Run: headless pygame with SDL's dummy video driver; simulated clock (each Clock.tick advances the game by its frame time, no real sleeping); random seed 0; keys injected as events and as key.get_pressed() state; no mouse input.
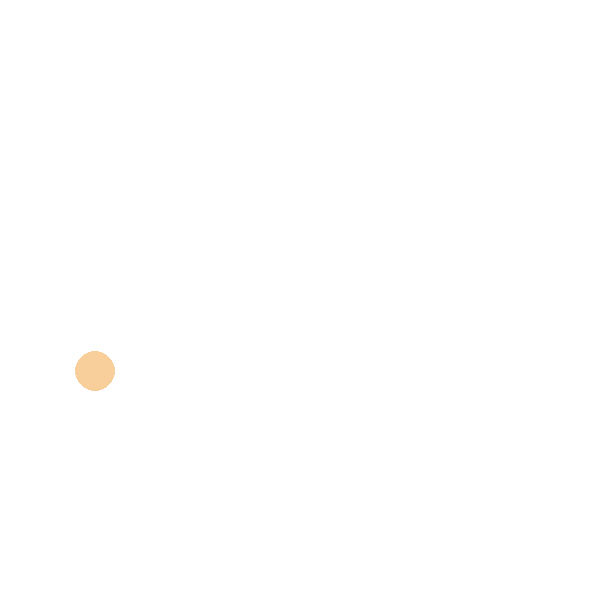
Frame 1 of 4 · flips 1–60 · no input
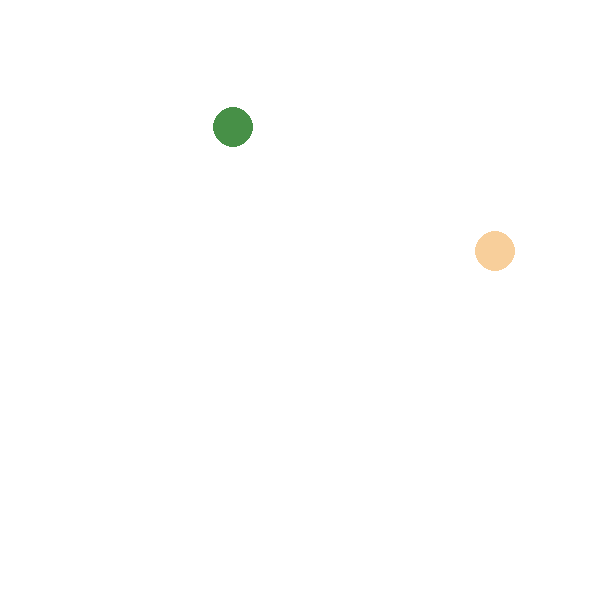
Frame 2 of 4 · flips 61–180 · tapped SPACE, RETURN · held RIGHT (→), D
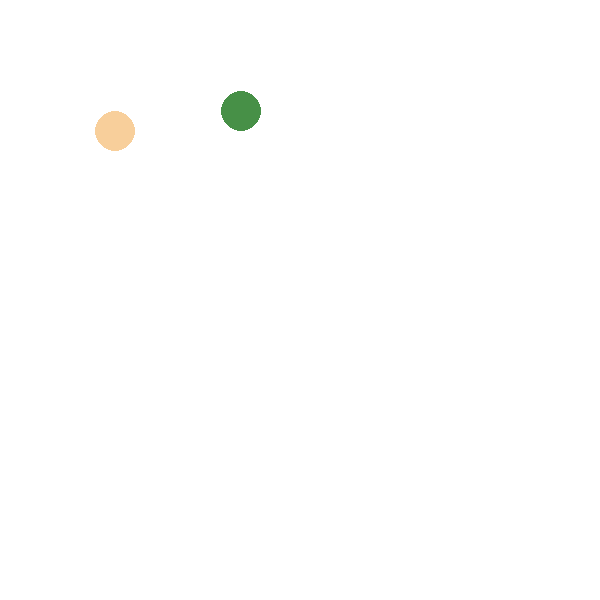
Frame 3 of 4 · flips 181–300 · held DOWN (↓), S
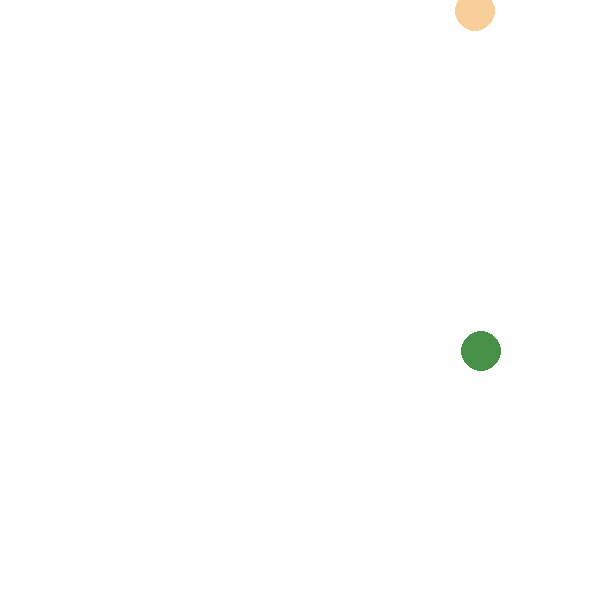
Frame 4 of 4 · flips 301–420 · held LEFT (←), A, UP (↑), W

The pygame program that drew these frames:

import pygame
import os
import random

# first of all, using classes in making games is very helpful and convenient

pygame.init()
screen = pygame.display.set_mode((600, 600))
done = False

clock = pygame.time.Clock()
WHITE = (255, 255, 255)
RED = (255, 0, 0)
GREEN = (0, 255, 0)
BLUE = (0, 0, 255)

class Ball:
    def __init__(self, *args, **kwargs):

        self.radius = 20
        # position
        self.x = random.randint(1, 580)
        self.y = random.randint(1, 580)
        self.dx = random.randint(-5, 5)
        self.dy = random.randint(-5, 5)
        self.color = (random.randint(0, 255), random.randint(0, 255), random.randint(0, 255))

    def move(self, screen):
        self.x += self.dx
        self.y += self.dy

        if self.x > 600 or self.x < 0:
            self.dx *= -1
        if self.y > 600 or self.y < 0:
            self.dy *= -1


    def draw(self, screen):
        pygame.draw.circle(screen, self.color, (self.x, self.y), self.radius)

# we are adding to the list new ball
balls = [
    Ball()
]


while not done:
    for event in pygame.event.get():
        if event.type == pygame.QUIT:
            done = True
        if event.type == pygame.KEYDOWN:
            if event.key == pygame.K_SPACE:
                # new object
                balls.append(Ball())

    for ball in balls:
        ball.move(screen)

    screen.fill(WHITE)

    for ball in balls:
        ball.draw(screen)

    pygame.display.flip()

    clock.tick(60)

pygame.quit()
